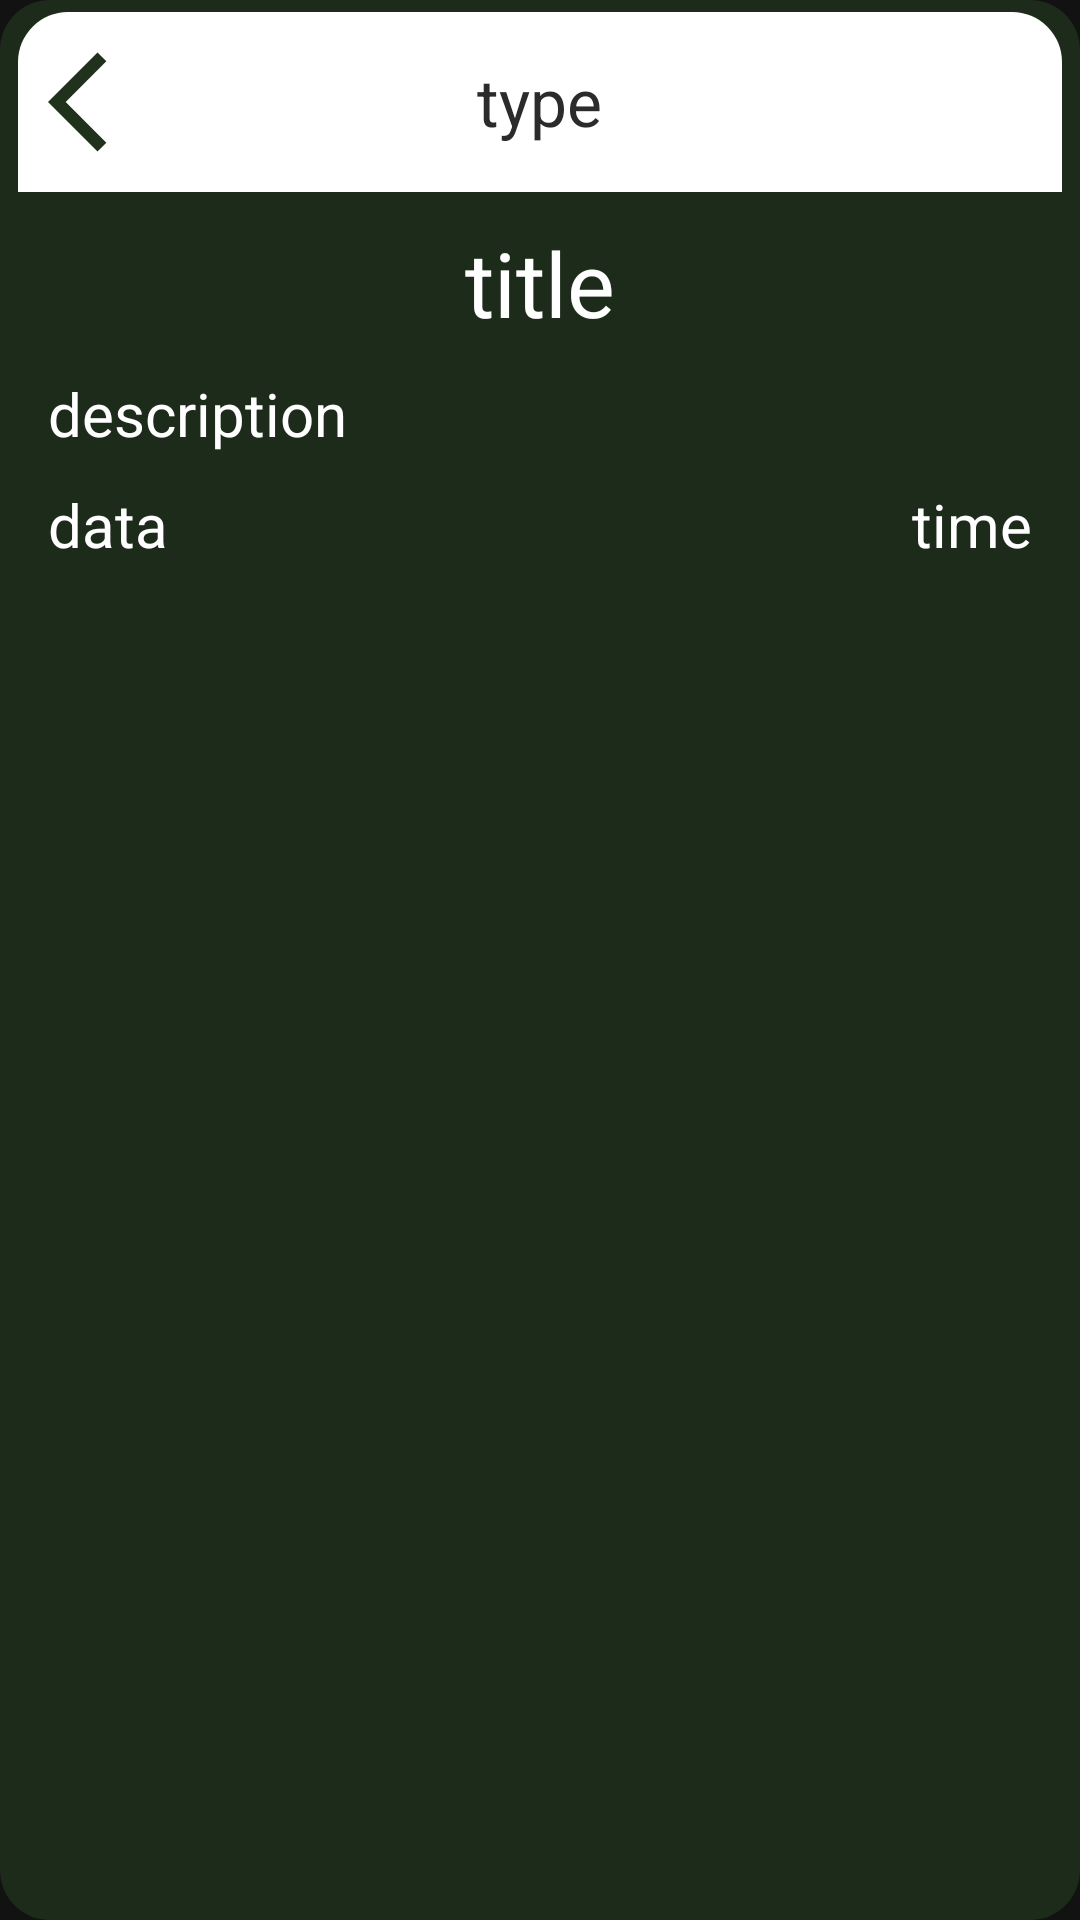

This screen was rendered from an Android layout file. Write that file and the resources it references.
<!-- AndroidManifest.xml: application theme AppTheme -->
<!-- res/layout/fragment_marker_hint.xml -->
<?xml version="1.0" encoding="utf-8"?>
<androidx.constraintlayout.widget.ConstraintLayout xmlns:android="http://schemas.android.com/apk/res/android"
    android:layout_width="match_parent"
    android:layout_height="match_parent"
    xmlns:tools="http://schemas.android.com/tools"
    android:layout_marginHorizontal="5dp"
    android:layout_marginTop="5dp"
    android:layout_marginBottom="60dp"
    android:background="@drawable/background_hint_marker_fragment"
    android:id="@+id/marker_hint"
    tools:context=".fragment.HintMarkerFragment">
    <LinearLayout
        android:id="@+id/linearLayout"
        android:layout_width="match_parent"
        android:layout_height="match_parent"
        android:orientation="vertical"
        tools:ignore="MissingClass">
        <FrameLayout
            android:layout_width="match_parent"
            android:layout_height="60dp"
            android:background="@drawable/background_hint_marker_fragment_header"
            android:padding="5dp"
            tools:ignore="MissingConstraints">
            <ImageView
                android:id="@+id/marker_hint_button_back"
                android:layout_width="40dp"
                android:layout_height="40dp"
                android:layout_margin="5dp"
                android:src="@drawable/ic_baseline_arrow_back_ios_24"/>
            <TextView
                android:id="@+id/marker_hint_type"
                android:layout_width="wrap_content"
                android:layout_height="30dp"
                android:layout_margin="10dp"
                android:textColor="@color/background_night"
                android:textSize="22dp"
                android:layout_gravity="center"
                android:text="type"/>
        </FrameLayout>
        <LinearLayout
            android:id="@+id/layout_marker_hint"
            android:layout_width="match_parent"
            android:layout_height="match_parent"
            android:orientation="vertical"
            android:padding="10dp"
            android:clickable="true">

            <TextView
                android:id="@+id/marker_hint_title"
                android:layout_width="wrap_content"
                android:layout_height="wrap_content"
                android:layout_gravity="center"
                android:layout_marginBottom="10dp"
                android:text="title"
                android:textColor="@color/white"
                android:textSize="30dp" />

            <TextView
                android:id="@+id/marker_hint_description"
                android:layout_width="wrap_content"
                android:layout_height="wrap_content"
                android:layout_gravity="left"
                android:text="description"
                android:textColor="@color/white"
                android:textSize="20dp" />
            <FrameLayout
                android:layout_width="match_parent"
                android:layout_height="wrap_content"
                android:layout_marginVertical="10dp">
                <TextView
                    android:id="@+id/marker_hint_data"
                    android:layout_width="wrap_content"
                    android:layout_height="wrap_content"
                    android:layout_gravity="left"
                    android:text="data"
                    android:textColor="@color/white"
                    android:textSize="20dp" />
                <TextView
                    android:id="@+id/marker_hint_time"
                    android:layout_width="wrap_content"
                    android:layout_height="wrap_content"
                    android:layout_gravity="right"
                    android:text="time"
                    android:textColor="@color/white"
                    android:textSize="20dp" />
            </FrameLayout>

        </LinearLayout>
    </LinearLayout>

</androidx.constraintlayout.widget.ConstraintLayout>
<!-- resources referenced by this layout -->
<resources>
  <color name="background_night">#2B2B2B</color>
  <color name="white">#FFFFFFFF</color>
  <!-- drawable background_hint_marker_fragment (drawable) -->
  <?xml version="1.0" encoding="utf-8"?>
  <shape xmlns:android="http://schemas.android.com/apk/res/android">
      <corners android:radius="50px" />
      <solid android:color="#DD20311C"/>
      <padding
          android:top="4dp"
          android:left="6dp"
          android:bottom="4dp"
          android:right="6dp" />
  
  </shape>
  <!-- drawable background_hint_marker_fragment_header (drawable-v24) -->
  <?xml version="1.0" encoding="utf-8"?>
  <shape xmlns:android="http://schemas.android.com/apk/res/android">
      <corners
          android:topLeftRadius="50px"
          android:topRightRadius="50px"/>
      <solid android:color="#FFFFFF"/>
  
  </shape>
  <!-- drawable ic_baseline_arrow_back_ios_24 (drawable) -->
  <vector android:height="40dp" android:tint="#20311C"
      android:viewportHeight="24" android:viewportWidth="24"
      android:width="40dp" xmlns:android="http://schemas.android.com/apk/res/android">
      <path android:fillColor="@android:color/white" android:pathData="M11.67,3.87L9.9,2.1 0,12l9.9,9.9 1.77,-1.77L3.54,12z"/>
  </vector>
  <style name="AppTheme" parent="Theme.MaterialComponents.NoActionBar">
          <item name="android:theme">@style/Theme.Oboronataganroga1855</item>
      </style>
  <style name="Theme.Oboronataganroga1855" parent="Theme.MaterialComponents.DayNight.DarkActionBar">
          
          <item name="colorPrimary">@color/purple_500</item>
          <item name="colorPrimaryVariant">@color/purple_700</item>
          <item name="colorOnPrimary">@color/white</item>
          
          <item name="colorSecondary">@color/teal_200</item>
          <item name="colorSecondaryVariant">@color/teal_700</item>
          <item name="colorOnSecondary">@color/black</item>
          
          <item name="android:statusBarColor" tools:targetApi="l">?attr/colorPrimaryVariant</item>
          
      </style>
  <color name="purple_500">#FF6200EE</color>
  <color name="teal_200">#FF03DAC5</color>
  <color name="teal_700">#FF018786</color>
  <color name="black">#FF000000</color>
  <!-- not gathered from this repository: default colours our renderer supplied (Android Studio template values) -->
  <color name="purple_700">#FF3700B3</color>
</resources>
